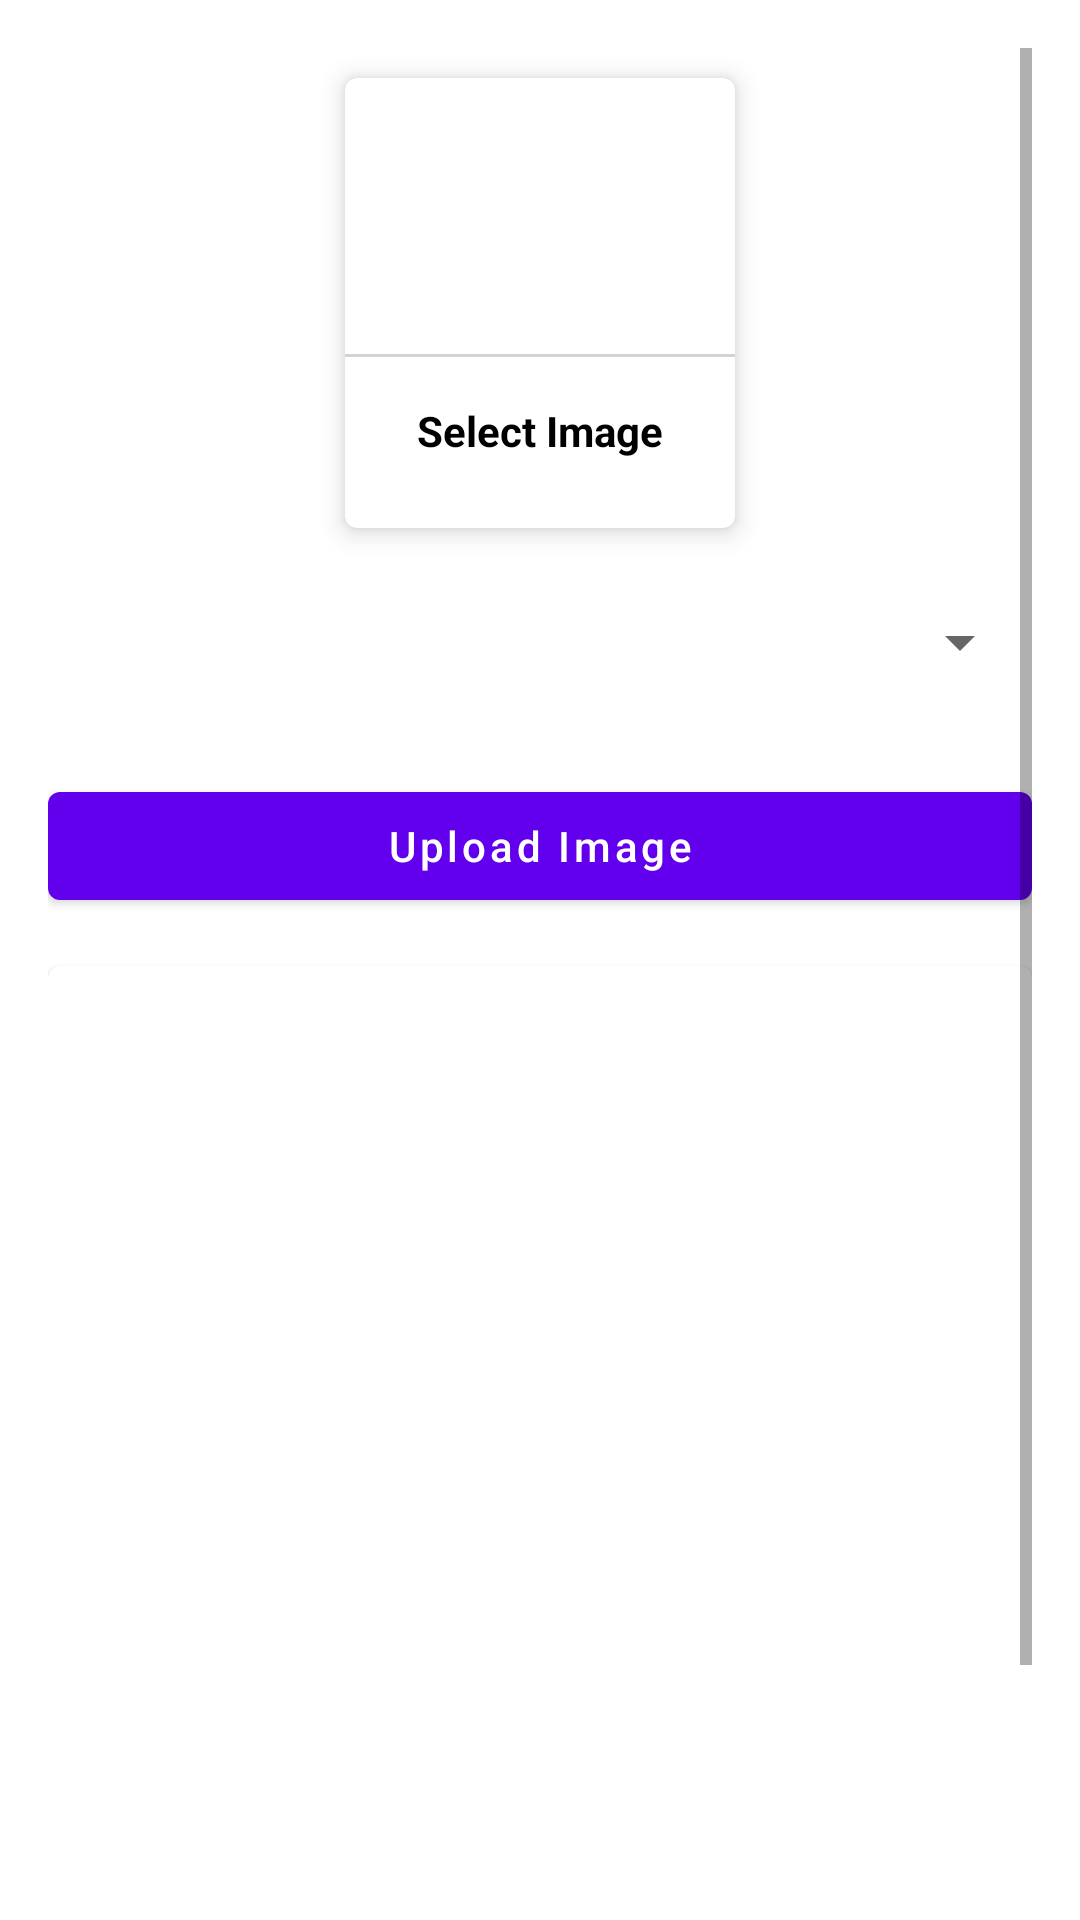

This screen was rendered from an Android layout file. Write that file and the resources it references.
<!-- AndroidManifest.xml: application theme Theme.CollegeApp -->
<!-- res/layout/activity_upload_image.xml -->
<?xml version="1.0" encoding="utf-8"?>
<ScrollView xmlns:android="http://schemas.android.com/apk/res/android"
    xmlns:app="http://schemas.android.com/apk/res-auto"
    xmlns:tools="http://schemas.android.com/tools"
    android:layout_width="match_parent"
    android:layout_height="match_parent"
    android:padding="16dp"
    tools:context=".UploadImage">

    <LinearLayout
        android:layout_width="match_parent"
        android:layout_height="match_parent"
        android:orientation="vertical"
        >


        <com.google.android.material.card.MaterialCardView
            android:id="@+id/addGalleryImage"
            android:layout_width="130dp"
            android:layout_height="150dp"
            android:layout_margin="10dp"
            android:layout_gravity="center"
            app:cardElevation="5dp"
            >

            <LinearLayout
                android:layout_width="match_parent"
                android:layout_height="match_parent"
                android:orientation="vertical"
                android:gravity="center"
                >
                <ImageView
                    android:layout_width="64dp"
                    android:layout_height="64dp"
                    android:background="@drawable/circle_yellow"
                    android:src="@drawable/ic_image"
                    android:padding="15dp"
                    />

                <View
                    android:layout_width="match_parent"
                    android:layout_height="1dp"
                    android:background="@color/light_gray"
                    android:layout_marginTop="10dp"
                    />
                <TextView
                    android:layout_width="match_parent"
                    android:layout_height="wrap_content"
                    android:text="Select Image"
                    android:textStyle="bold"
                    android:layout_marginTop="10dp"
                    android:padding="5dp"
                    android:gravity="center"
                    android:textColor="@color/black"
                    />

            </LinearLayout>


        </com.google.android.material.card.MaterialCardView>


        <Spinner
            android:id="@+id/image_category"
            android:layout_width="match_parent"
            android:layout_height="wrap_content"
            android:spinnerMode="dropdown"
            android:gravity="center"
            android:layout_marginVertical="16dp"
            />


        <com.google.android.material.button.MaterialButton
            android:id="@+id/uploadImageBtn"
            android:layout_width="match_parent"
            android:layout_height="wrap_content"
            android:text="Upload Image"
            android:layout_marginTop="16dp"
            android:textAllCaps="false"
            />

        <com.google.android.material.card.MaterialCardView
            android:layout_width="match_parent"
            android:layout_marginTop="16dp"
            android:layout_height="400dp">
            <ImageView
                android:id="@+id/galleryImageView"
                android:layout_width="match_parent"
                android:layout_height="match_parent"
                android:scaleType="centerCrop"
                />
        </com.google.android.material.card.MaterialCardView>

    </LinearLayout>

</ScrollView>
<!-- resources referenced by this layout -->
<resources>
  <color name="black">#FF000000</color>
  <color name="light_gray">#D3D3D3</color>
  <style name="Theme.CollegeApp" parent="Theme.MaterialComponents.Light.DarkActionBar">
          
          <item name="colorPrimary">@color/purple_500</item>
          <item name="colorPrimaryVariant">@color/purple_700</item>
          <item name="colorOnPrimary">@color/white</item>
          
          <item name="colorSecondary">@color/teal_200</item>
          <item name="colorSecondaryVariant">@color/teal_700</item>
          <item name="colorOnSecondary">@color/black</item>
          
          <item name="android:statusBarColor" tools:targetApi="l">?attr/colorPrimaryVariant</item>
          
  
      </style>
  <color name="purple_500">#FF6200EE</color>
  <color name="purple_700">#FF3700B3</color>
  <color name="white">#FFFFFFFF</color>
  <color name="teal_200">#FF03DAC5</color>
  <color name="teal_700">#FF018786</color>
</resources>
